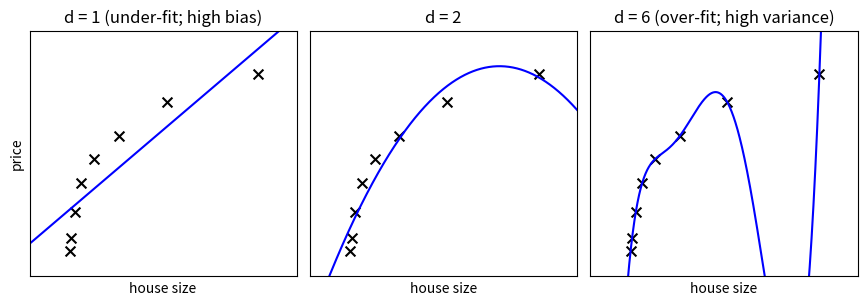

Here is the Python script that generated this plot:
"""
Biais vs Variance
=================

Fits the data with polynoms with increasing degrees.

"""
import numpy as np
import matplotlib.pyplot as plt


def test_func(x, err=0.5):
    return np.random.normal(10 - 1. / (x + 0.1), err)


def compute_error(x, y, p):
    yfit = np.polyval(p, x)
    return np.sqrt(np.mean((y - yfit) ** 2))


def plot_bias_variance(N=8, random_seed=42, err=0.5):
    # np.random.seed(random_seed)
    x = 10 ** np.linspace(-2, 0, N)
    y = test_func(x)

    xfit = np.linspace(-0.2, 1.2, 1000)

    titles = ['d = 1 (under-fit; high bias)',
              'd = 2',
              'd = 6 (over-fit; high variance)']
    degrees = [1, 2, 6]

    fig = plt.figure(figsize=(9, 3.5))
    fig.subplots_adjust(left=0.06, right=0.98,
                        bottom=0.15, top=0.85,
                        wspace=0.05)
    for i, d in enumerate(degrees):
        ax = fig.add_subplot(131 + i, xticks=[], yticks=[])
        ax.scatter(x, y, marker='x', c='k', s=50)

        p = np.polyfit(x, y, d)
        yfit = np.polyval(p, xfit)
        ax.plot(xfit, yfit, '-b')

        ax.set_xlim(-0.2, 1.2)
        ax.set_ylim(0, 12)
        ax.set_xlabel('house size')
        if i == 0:
            ax.set_ylabel('price')

        ax.set_title(titles[i])


plot_bias_variance()
